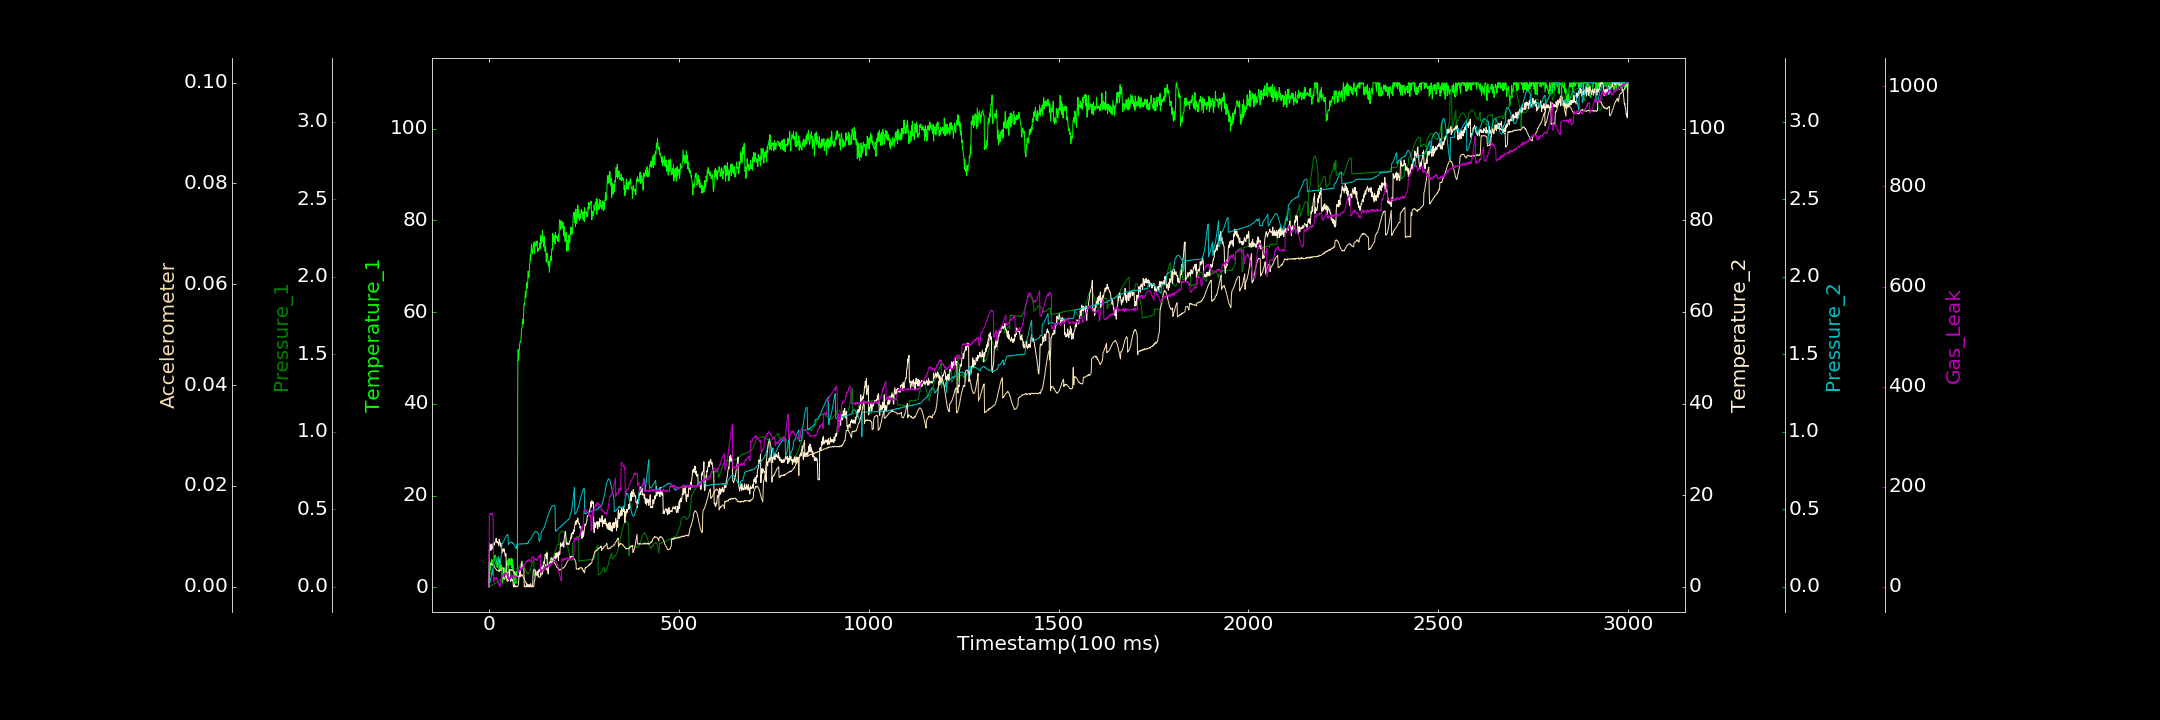

Values plotted in this chart, from the file beside it:
0.000000000, 1.192001178, 0.000577129, 0.000000000, 0.000530427, 0.000000000, 0.126202507
1, 5.686, 0.0001223, 7.91, 0.01659, 0.004349, 142
2, 2.844, 0.00104, 9.429, 0.0236, 0.004492, 144.3
3, 5.536, 0.003643, 7.915, 0.03039, 0.004489, 146.4
4, 3.91, 0.004505, 9.123, 0.04298, 0.004389, 145.7
5, 5.277, 0.005885, 7.975, 0.05716, 0.004424, 144
6, 4.898, 0.009138, 8.109, 0.07186, 0.004569, 144.2
7, 6.123, 0.008563, 9.3, 0.08293, 0.004474, 146.6
8, 5.988, 0.01278, 8.544, 0.1003, 0.004513, 144.6
9, 4.73, 0.01095, 8.482, 0.1162, 0.004469, 146.4
10, 5.915, 0.0133, 8.304, 0.07759, 0.004323, 144.1
11, 4.746, 0.01536, 9.487, 0.09612, 0.004283, 141.8
12, 5.201, 0.01591, 9.605, 0.1307, 0.00427, 10.42
13, 5.77, 0.01883, 9.574, 0.1352, 0.00421, 9.302
14, 5.851, 0.02051, 9.089, 0.1377, 0.004027, 13.54
15, 6.986, 0.01939, 9.522, 0.1411, 0.003947, 17.72
16, 7.005, 0.02128, 9.709, 0.1475, 0.003757, 18.09
17, 6.972, 0.02411, 9.826, 0.1542, 0.003667, 18.19
18, 6.768, 0.02459, 9.99, 0.1585, 0.003562, 15.49
19, 5.953, 0.0259, 10.62, 0.1638, 0.003477, 17.57
20, 5.72, 0.02771, 9.947, 0.1694, 0.003383, 18.92
21, 4.475, 0.03001, 9.624, 0.1743, 0.00324, 13.82
22, 4.369, 0.03061, 9.887, 0.18, 0.003226, 12.48
23, 5.552, 0.0327, 9.539, 0.1825, 0.003232, 12.54
24, 5.86, 0.03226, 9.726, 0.1885, 0.003216, 8.581
25, 6.543, 0.03577, 9.483, 0.1919, 0.003243, 4.566
26, 5.695, 0.03677, 9, 0.1947, 0.003073, 6.387
27, 3.384, 0.04095, 10.37, 0.1293, 0.003207, 3.504
28, 5.241, 0.04266, 9.919, 0.1306, 0.003202, 1.282
29, 6.114, 0.0421, 9.567, 0.1443, 0.003312, 0.08356
30, 4.327, 0.04352, 9.569, 0.1608, 0.003339, 0.000000000
31, 4.096, 0.04271, 8.836, 0.1771, 0.003244, 13.14
32, 4.829, 0.04369, 9.432, 0.1907, 0.003503, 16.41
33, 4.925, 0.0428, 8.228, 0.2224, 0.003492, 17.4
34, 2.939, 0.04269, 7.387, 0.274, 0.00347, 17.75
35, 0.9506, 0.04435, 7.796, 0.2772, 0.003662, 22.42
36, 1.431, 0.0464, 7.998, 0.2828, 0.003789, 20.17
37, 2.121, 0.04633, 8.308, 0.2877, 0.003791, 20.41
38, 3.784, 0.04447, 8.036, 0.291, 0.00372, 25.14
39, 2.871, 0.04774, 7.733, 0.2966, 0.001569, 25.79
40, 4.271, 0.04516, 8.268, 0.3023, 0.001496, 26.01
41, 4.24, 0.04844, 7.711, 0.3063, 0.0016, 24.64
42, 3.613, 0.04955, 7.1, 0.3124, 0.001707, 27.76
43, 3.005, 0.04915, 6.709, 0.3175, 0.00199, 27.31
44, 3.369, 0.04808, 7.309, 0.3203, 0.002039, 25.04
45, 4.005, 0.05064, 7.142, 0.3253, 0.002272, 26.86
46, 5.126, 0.1216, 1.86, 0.3301, 0.002181, 26.81
47, 5.292, 0.1237, 2.07, 0.3317, 0.002658, 26.44
48, 5.861, 0.1257, 1.226, 0.3345, 0.002661, 24.3
49, 4.937, 0.1272, 1.435, 0.3371, 0.002762, 17.32
50, 5.186, 0.1245, 1.26, 0.3377, 0.002825, 20.1
51, 3.948, 0.1222, 1.724, 0.2745, 0.003012, 17.62
52, 5.704, 0.1202, 1.449, 0.2785, 0.003108, 14.61
53, 6.328, 0.1167, 2.989, 0.2767, 0.00311, 18.88
54, 5.443, 0.1154, 3.426, 0.283, 0.003404, 19.36
55, 4.894, 0.1091, 2.014, 0.2842, 0.00341, 18.65
56, 5.137, 0.1022, 2.296, 0.2875, 0.003368, 16.21
57, 6.032, 0.09746, 1.162, 0.2875, 0.00327, 20.13
58, 4.99, 0.08892, 1.832, 0.2896, 0.003377, 22.31
59, 6.417, 0.08191, 2.21, 0.2898, 0.00335, 18.13
60, 4.354, 0.0754, 1.421, 0.2846, 0.003412, 21.38
... 2,939 more rows
